Image classification data set "VSVCabelControl.v1i.clip" (MrJacob252/VSV_cable_control on GitHub). Class labels (2): fail, pass.

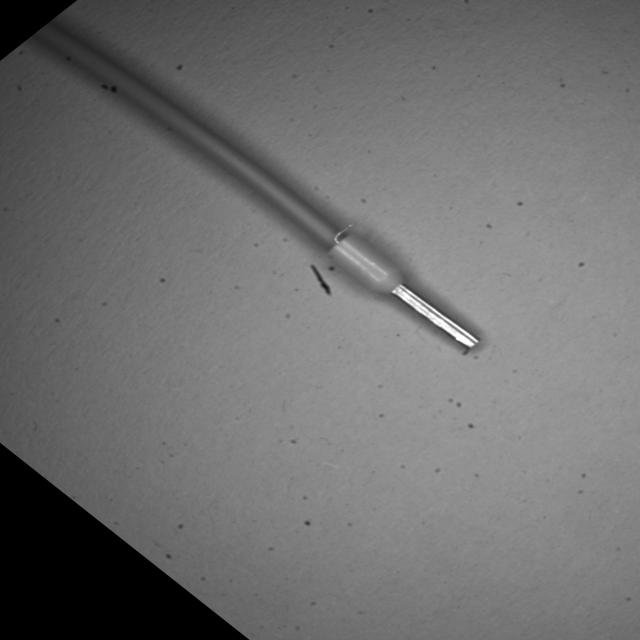
Label: fail

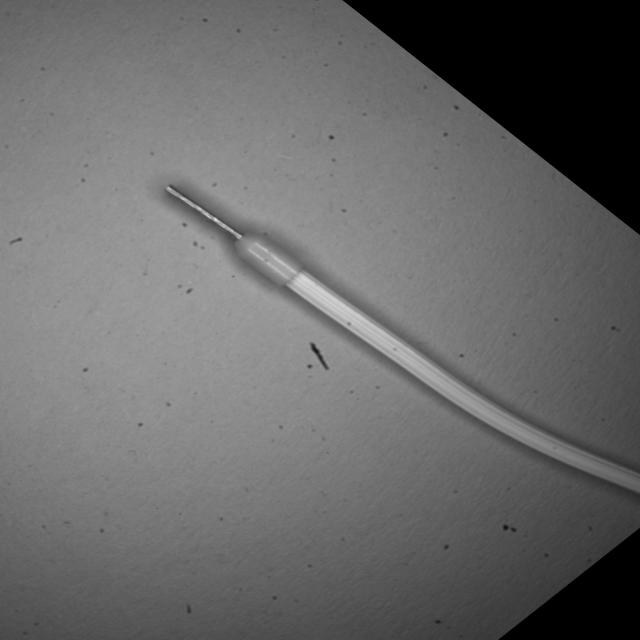
Label: pass

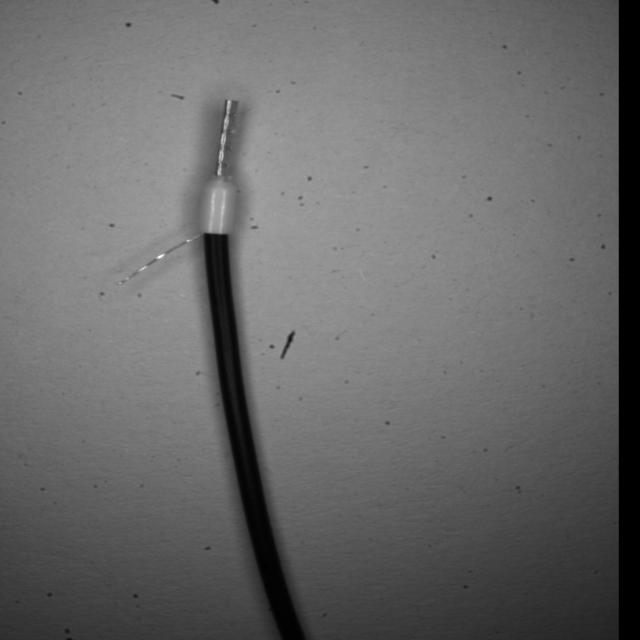
Label: fail

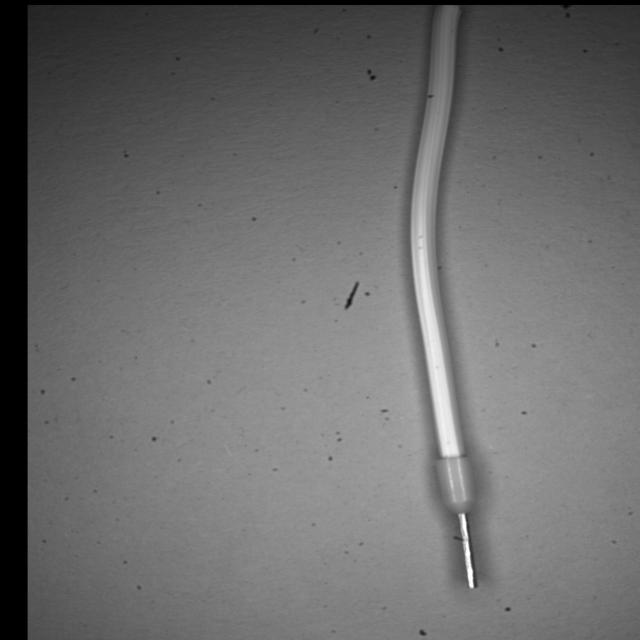
Label: pass

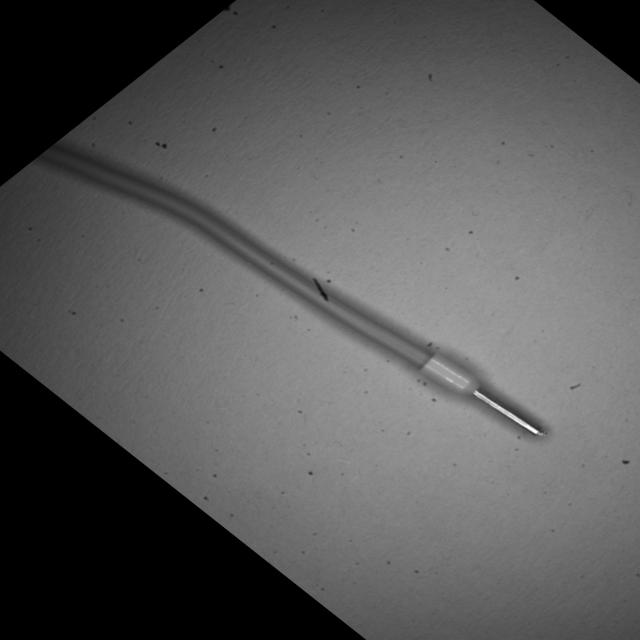
Label: pass

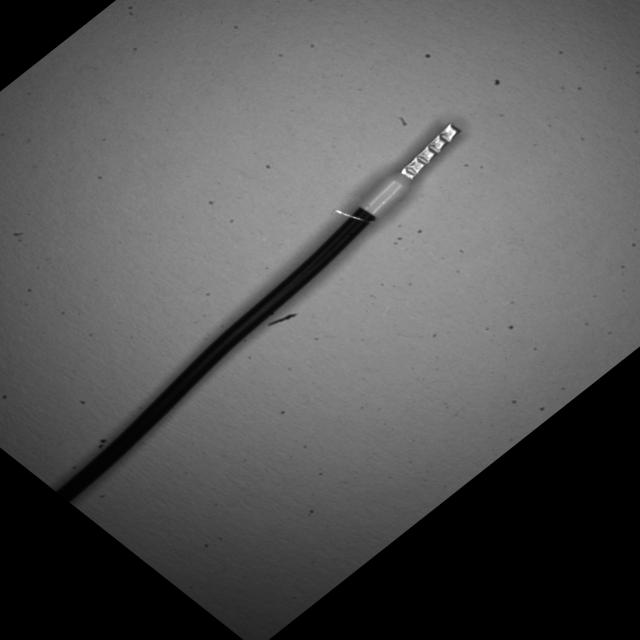
Label: fail
